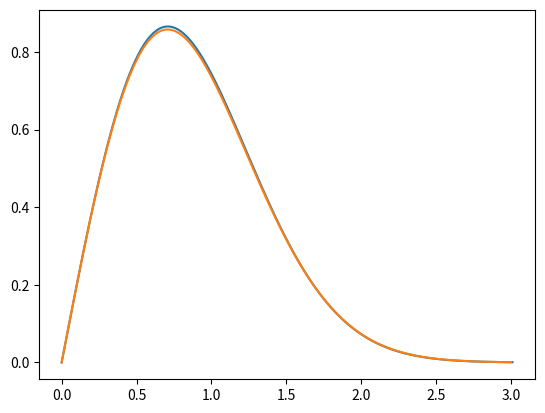

Python code for this plot:
import matplotlib.pyplot as mp
from numpy import *
x = 0.0
y = 0.0
xmax = 3.0
dx = 0.01  # step size
xpoints = []
ypoints = []
xpoints.append(x)
ypoints.append(y)


def f(x):
    f = 2 * (exp(-x**2)-x*y)  # derivative of
    return f


while x <= xmax:
    y = y + f(x) * dx
    x = x + dx
    xpoints.append(x)
    ypoints.append(y)

def ff(x):
    ff = 2*x*exp(-x**2)
    return ff

mp.plot(xpoints, ypoints)
x = linspace(0, xmax, 100)
mp.plot(x, ff(x))
mp.show()
